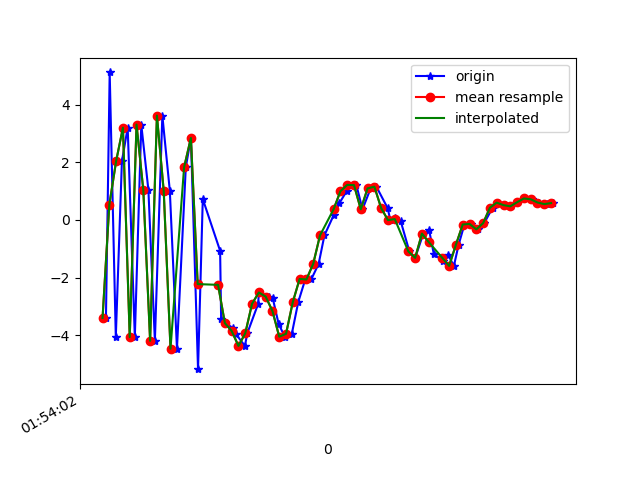

Values plotted in this chart, from the file beside it:
1617760442090, 456078717447596, -3.3986127, -0.30920076, -7.178706
1617760442101, 456078736678366, 5.114, 1.254, 3.05
1617760442119, 456078755909136, -4.052, -0.6224, 2.738
1617760442137, 456078775139906, 2.042, 0.7319, -7.246
1617760442154, 456078794370676, 3.199, 0.5256, 7.59
1617760442175, 456078813601446, -4.06, -0.8919, -2.156
1617760442194, 456078832832216, 3.306, 0.8928, -5.322
1617760442215, 456078852062986, 1.033, 0.5499, 7.792
1617760442234, 456078871293756, -4.189, -0.8695, -3.093
1617760442256, 456078890524526, 3.619, 0.6391, -5.173
1617760442278, 456078909755296, 1.012, 0.2256, 7.85
1617760442299, 456078928986066, -4.463, -0.8346, -1.881
1617760442325, 456078948216836, 1.827, 0.6167, -5.445
1617760442340, 456078967447606, 2.843, 1.283, 9.182
1617760442361, 456078986678376, -5.171, 1.506, 3.586
1617760442375, 456079005909146, 0.7262, 6.018, -3.579
1617760442426, 456079025139916, -1.07, 7.33, 9.289
1617760442429, 456079044370686, -3.427, 6.525, 9.476
1617760442440, 456079063601456, -3.575, 4.691, 6.357
1617760442463, 456079082832226, -3.733, 3.567, 9.313
1617760442473, 456079102062996, -3.964, 3.891, 7.969
1617760442499, 456079121293766, -4.365, 3.047, 6.374
1617760442506, 456079140524536, -3.928, 1.34, 4.969
1617760442538, 456079159755306, -2.904, 0.8726, 2.284
1617760442540, 456079178986076, -2.513, 1.388, 0.414
1617760442571, 456079198216846, -2.655, -0.5274, 0.473
1617760442581, 456079217447616, -2.717, -0.7478, 1.892
1617760442598, 456079236678386, -3.592, -0.023, -0.3886
1617760442616, 456079255909156, -4.046, 2.397, -4.814
1617760442637, 456079275139926, -3.946, 4.127, -7.893
1617760442656, 456079294370696, -2.842, 5.65, -8.216
1617760442677, 456079313601466, -2.043, 4.695, -8.539
1617760442694, 456079332832236, -2.063, 2.779, -8.018
1617760442716, 456079352063006, -1.519, 2.806, -7.747
1617760442733, 456079371293776, -0.533, 3.91, -7.574
1617760442760, 456079390524546, 0.1611, 4.436, -6.65
1617760442777, 456079409755316, 0.5804, 4.024, -5.334
1617760442798, 456079428986086, 0.9939, 3.513, -4.552
1617760442802, 456079448216856, 1.216, 2.937, -3.762
1617760442827, 456079467447626, 1.21, 0.6331, -2.42
1617760442845, 456079486678396, 0.3706, 0.474, -1.228
1617760442869, 456079505909166, 1.096, 0.8018, -2.867
1617760442886, 456079525139936, 1.153, 0.2626, -2.168
1617760442919, 456079544370706, 0.4108, -1.476, -0.4253
1617760442927, 456079563601476, -0.00533, -1.315, 0.06484
1617760442942, 456079582832246, 0.08513, -0.1255, -0.9072
1617760442957, 456079602063016, -0.02212, 0.7777, -2.692
1617760442983, 456079621293786, -1.09, -0.1436, -0.3259
1617760443000, 456079640524556, -1.313, -1.186, 1.756
1617760443024, 456079659755326, -0.473, -0.4554, 0.884
1617760443041, 456079678986096, -0.3459, 1.342, -1.837
1617760443055, 456079698216866, -1.185, 2.808, -1.909
1617760443083, 456079717447636, -1.423, 4.393, 0.06317
1617760443097, 456079736678406, -1.207, 5.331, 0.5848
1617760443114, 456079755909176, -1.591, 4.034, 0.5183
1617760443128, 456079775139946, -0.856, 2.421, 0.8537
1617760443145, 456079794370716, -0.1568, 1.826, 1.7
1617760443165, 456079813601486, -0.1368, 2.337, 2.151
1617760443184, 456079832832256, -0.3238, 2.338, 1.882
1617760443203, 456079852063026, -0.1112, 1.685, 1.484
1617760443228, 456079871293796, 0.4246, 1.395, 1.559
... 9 more rows
